Run: headless pygame with SDL's dummy video driver; simulated clock (each Clock.tick advances the game by its frame time, no real sleeping); random seed 0; keys injected as events and as key.get_pressed() state; no mouse input.
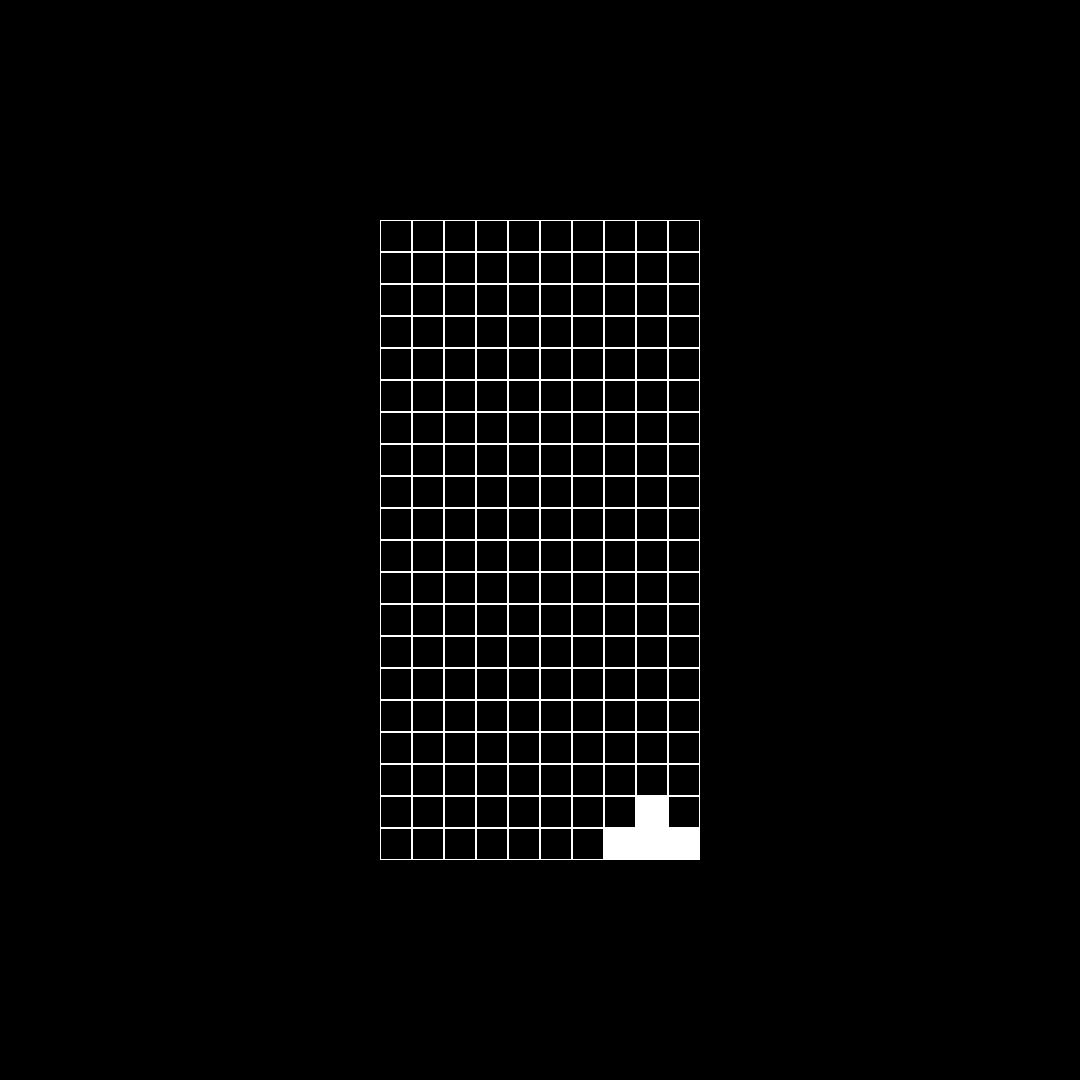
Frame 1 of 4 · flips 1–60 · no input
Frame 2 of 4 · flips 61–180 · tapped SPACE, RETURN · held RIGHT (→), D · screen unchanged from frame 1, image omitted
Frame 3 of 4 · flips 181–300 · held DOWN (↓), S · screen unchanged from frame 2, image omitted
Frame 4 of 4 · flips 301–420 · held LEFT (←), A, UP (↑), W · screen unchanged from frame 3, image omitted

The pygame program that drew these frames:

# Example file showing a basic pygame "game loop"
import os
os.environ['PYGAME_HIDE_SUPPORT_PROMPT'] = "hide"
import pygame


gameState = []
playArea = (10, 20)
screen = None
clock = None
running = False

def main():
    init()
    gameLoop()
    pygame.quit()


def init():
    global screen, clock, running, dt
    print("Game Started")

    for i in range(playArea[1]):
        gameState.append([])
        for _ in range(playArea[0]):
            gameState[i].append(0)
    
    print(gameState)

    pygame.init()
    screen = pygame.display.set_mode((1080, 1080), pygame.DOUBLEBUF, 32)
    clock = pygame.time.Clock()
    running = True
    dt = 0


def gameLoop():
    global screen, clock, running, dt
    
    while running:
        # poll for events
        # pygame.QUIT event means the user clicked X to close your window
        for event in pygame.event.get():
            if event.type == pygame.QUIT:
                running = False

        # fill the screen with a color to wipe away anything from last frame
        screen.fill("black")
        
        gameState[19][9] = 1
        gameState[18][8] = 1
        gameState[19][8] = 1
        gameState[19][7] = 1
        
        
        for i in range(playArea[1]):
            for j in range(playArea[0]):
                pygame.draw.rect(screen, pygame.Color(255, 255, 255, 2), pygame.Rect((screen.get_width()-playArea[0]*32)/2.0+32*j, (screen.get_height()-playArea[1]*32)/2.0+32*i,32,32), width=not gameState[i][j])
        # pygame.draw.circle(screen, "blue", player_pos, 40)

        # keys = pygame.key.get_pressed()
        # if keys[pygame.K_w]:
        #     player_pos.y -= 300 * dt
        # if keys[pygame.K_s]:
        #     player_pos.y += 300 * dt
        # if keys[pygame.K_a]:
        #     player_pos.x -= 300 * dt
        # if keys[pygame.K_d]:
        #     player_pos.x += 300 * dt

        # flip() the display to put your work on screen
        pygame.display.flip()

        # limits FPS to 60
        # dt is delta time in seconds since last frame, used for framerate-
        # independent physics.
        dt = clock.tick(60) / 1000


if __name__ == "__main__":
    main()
